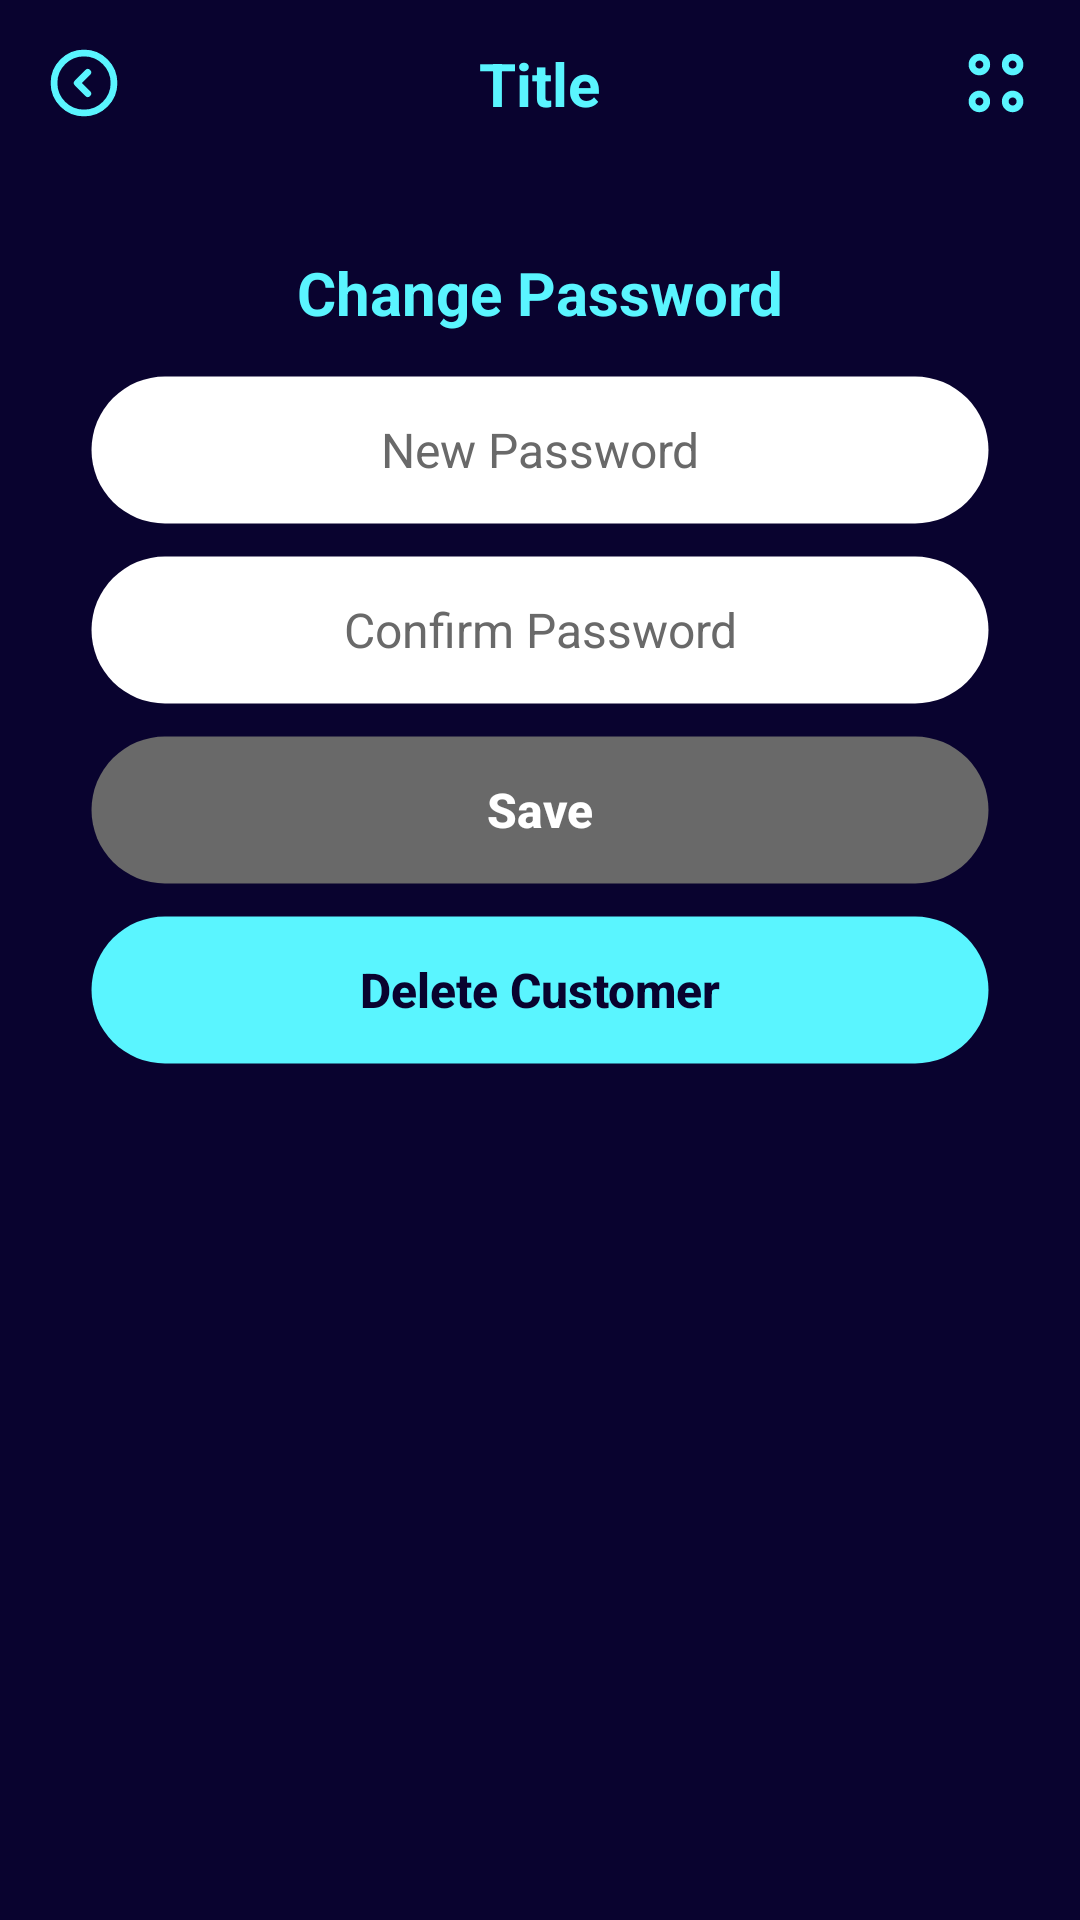

Write the Android layout XML for this screen, with the resource values it uses.
<!-- AndroidManifest.xml: application theme FixerTheme -->
<!-- res/layout/activity_customer_detail.xml -->
<?xml version="1.0" encoding="utf-8"?>
<androidx.drawerlayout.widget.DrawerLayout
    xmlns:android="http://schemas.android.com/apk/res/android"
    xmlns:app="http://schemas.android.com/apk/res-auto"
    xmlns:tools="http://schemas.android.com/tools"
    android:layout_width="match_parent"
    android:layout_height="match_parent"
    android:id="@+id/drawer_layout"
    tools:context=".view.CustomerDetail">

    <LinearLayout
        android:layout_width="match_parent"
        android:layout_height="match_parent"
        android:orientation="vertical">
        <include
            android:id="@+id/toolbar"
            layout="@layout/fixer_toolbar" />

        <androidx.recyclerview.widget.RecyclerView
            android:id="@+id/recyclerViewEditFieldsCus"
            android:layout_width="wrap_content"
            android:layout_height="wrap_content"
            android:layout_gravity="center"
            android:layout_marginTop="14dp"
            android:gravity="center_vertical" />

        <TextView
            android:id="@+id/textChangePasswordCus"
            android:layout_width="match_parent"
            android:layout_height="wrap_content"
            android:layout_marginTop="14dp"
            android:layout_marginBottom="14dp"
            android:gravity="center"
            android:text="@string/change_password"
            android:textColor="@color/fixer_cyan"
            android:textSize="20sp"
            android:textStyle="bold" />

        <EditText
            android:id="@+id/editTextNewPassCus"
            android:layout_width="300dp"
            android:layout_height="50dp"
            android:layout_gravity="center"
            android:layout_marginBottom="10dp"
            android:background="@drawable/edit_field"
            android:ems="10"
            android:gravity="center"
            android:hint="@string/new_password"
            android:importantForAutofill="no"
            android:inputType="textPassword"
            android:minHeight="48dp"
            android:textSize="16sp"
            android:textColor="@color/fixer_dark_blue"
            android:textColorHint="@color/fixer_gray" />

        <EditText
            android:id="@+id/editTextConfirmPassCus"
            android:layout_width="300dp"
            android:layout_height="50dp"
            android:layout_gravity="center"
            android:layout_marginBottom="5dp"
            android:background="@drawable/edit_field"
            android:ems="10"
            android:gravity="center"
            android:hint="@string/confirm_password"
            android:importantForAutofill="no"
            android:inputType="textPassword"
            android:minHeight="48dp"
            android:textSize="16sp"
            android:textColor="@color/fixer_dark_blue"
            android:textColorHint="@color/fixer_gray" />

        <Button
            android:id="@+id/saveCusButton"
            android:layout_width="300dp"
            android:layout_height="50dp"
            android:layout_gravity="center_horizontal"
            android:layout_marginTop="5dp"
            android:layout_marginBottom="5dp"
            android:background="@drawable/rounded_background_gray_button"
            android:enabled="false"
            android:text="@string/save"
            android:textAllCaps="false"
            android:textColor="@color/fixer_white"
            android:textSize="16sp"
            android:textStyle="bold" />

        <Button
            android:id="@+id/deleteCusButton"
            android:layout_width="300dp"
            android:layout_height="50dp"
            android:layout_gravity="center_horizontal"
            android:layout_marginTop="5dp"
            android:layout_marginBottom="5dp"
            android:background="@drawable/button_enabled"
            android:text="@string/deleteCustomer"
            android:textAllCaps="false"
            android:textColor="@color/fixer_dark_blue"
            android:textSize="16sp"
            android:textStyle="bold" />
    </LinearLayout>
    <RelativeLayout
        android:layout_width="wrap_content"
        android:layout_height="match_parent"
        android:layout_gravity="start">
        <include
            layout="@layout/main_nav_drawer"/>
    </RelativeLayout>
</androidx.drawerlayout.widget.DrawerLayout>
<!-- res/layout/fixer_toolbar.xml (included above) -->
<?xml version="1.0" encoding="utf-8"?>
<androidx.appcompat.widget.Toolbar xmlns:android="http://schemas.android.com/apk/res/android"
    xmlns:tools="http://schemas.android.com/tools"
    android:id="@+id/fixer_toolbar"
    android:layout_width="wrap_content"
    android:layout_height="wrap_content"
    android:background="@color/fixer_dark_blue">

    <RelativeLayout
        android:layout_width="match_parent"
        android:layout_height="match_parent"
        android:layout_marginEnd="16dp">

        <ImageView
            android:id="@+id/back_arrow"
            android:layout_width="wrap_content"
            android:layout_height="wrap_content"
            android:layout_alignParentStart="true"
            android:layout_centerVertical="true"
            android:src="@drawable/icon_arrow_circle_left" />

        <TextView
            android:id="@+id/toolbar_title"
            android:layout_width="wrap_content"
            android:layout_height="wrap_content"
            android:layout_centerInParent="true"
            android:layout_centerHorizontal="false"
            android:text="Title"
            android:textColor="@color/fixer_cyan"
            android:textSize="20sp"
            android:textStyle="bold" />

        <ImageView
            android:id="@+id/menu_icon"
            android:layout_width="wrap_content"
            android:layout_height="wrap_content"
            android:layout_alignParentEnd="true"
            android:layout_centerVertical="true"
            android:src="@drawable/icon_menu_circle" />

    </RelativeLayout>

</androidx.appcompat.widget.Toolbar>
<!-- res/layout/main_nav_drawer.xml (included above) -->
<?xml version="1.0" encoding="utf-8"?>
<androidx.core.widget.NestedScrollView xmlns:android="http://schemas.android.com/apk/res/android"
    xmlns:tools="http://schemas.android.com/tools"
    android:layout_width="277dp"
    android:layout_height="match_parent"
    android:fillViewport="true">

    <LinearLayout
        android:layout_width="match_parent"
        android:layout_height="match_parent"
        android:background="@drawable/nav_drawer_background"
        android:gravity="center_horizontal"
        android:orientation="vertical">

        <ImageView
            android:layout_width="134dp"
            android:layout_height="97dp"
            android:layout_marginTop="70dp"
            android:layout_marginBottom="20dp"
            android:src="@drawable/logo_small_size" />

        <TextView
            android:id="@+id/txtCurrentUserName"
            android:layout_width="match_parent"
            android:layout_height="wrap_content"
            android:gravity="center_horizontal"
            android:textColor="@color/fixer_gray"
            android:textSize="16sp" />

        <View
            android:layout_width="match_parent"
            android:layout_height="0.5dp"
            android:layout_marginTop="16dp" />

        <androidx.recyclerview.widget.RecyclerView
            android:id="@+id/recycler_view"
            android:layout_width="match_parent"
            android:layout_height="wrap_content"
            android:layout_marginTop="8dp"
            android:paddingStart="12dp"
            android:paddingEnd="12dp"
            tools:listitem="@layout/item_drawer_main" />


    </LinearLayout>


</androidx.core.widget.NestedScrollView>
<!-- res/layout/item_drawer_main.xml (included above) -->
<?xml version="1.0" encoding="utf-8"?>
<LinearLayout xmlns:android="http://schemas.android.com/apk/res/android"
    xmlns:app="http://schemas.android.com/apk/res-auto"
    xmlns:tools="http://schemas.android.com/tools"
    android:layout_width="match_parent"
    android:layout_height="wrap_content"
    android:gravity="center_vertical"
    android:paddingStart="10dp">

    <ImageView
        android:id="@+id/icon_item_drawer"
        android:layout_width="24dp"
        android:layout_height="24dp" />

    <TextView
        android:id="@+id/txt_item_drawer"
        android:layout_width="match_parent"
        android:layout_height="wrap_content"
        android:background="?selectableItemBackground"
        android:padding="12dp"
        android:textColor="@color/fixer_dark_blue"
        android:textSize="16sp"
        android:textStyle="bold"></TextView>

</LinearLayout>
<!-- resources referenced by this layout -->
<resources>
  <color name="fixer_cyan">#FF5AF5FF</color>
  <color name="fixer_dark_blue">#FF09032F</color>
  <color name="fixer_gray">#FF696969</color>
  <color name="fixer_white">#FFFFFFFF</color>
  <!-- drawable button_enabled (drawable) -->
  <?xml version="1.0" encoding="utf-8"?>
  <shape xmlns:android="http://schemas.android.com/apk/res/android"
      android:shape="rectangle">
  
      
      <solid android:color="@color/fixer_cyan" />
  
      
      <stroke android:width="1dp" android:color="#00000000" />
  
      
      <corners android:radius="30dp" />
  
  </shape>
  <!-- drawable edit_field (drawable) -->
  <?xml version="1.0" encoding="utf-8"?>
  <shape xmlns:android="http://schemas.android.com/apk/res/android"
      android:shape="rectangle">
  
      
      <solid android:color="@color/fixer_white" />
  
      
      <stroke android:width="1dp" android:color="#00000000" />
  
      
      <corners android:radius="30dp" />
  
  </shape>
  <!-- drawable icon_arrow_circle_left (drawable-anydpi) -->
  <vector xmlns:android="http://schemas.android.com/apk/res/android"
      android:width="24dp"
      android:height="24dp"
      android:viewportWidth="32"
      android:viewportHeight="32"
      android:tint="@color/fixer_cyan">
    <path
        android:pathData="M16,29.333C23.364,29.333 29.333,23.364 29.333,16C29.333,8.636 23.364,2.667 16,2.667C8.636,2.667 2.667,8.636 2.667,16C2.667,23.364 8.636,29.333 16,29.333Z"
        android:strokeLineJoin="round"
        android:strokeWidth="3"
        android:fillColor="#00000000"
        android:strokeColor="@color/fixer_cyan"
        android:strokeLineCap="round"/>
    <path
        android:pathData="M17.68,20.707L12.987,16L17.68,11.293"
        android:strokeLineJoin="round"
        android:strokeWidth="3"
        android:fillColor="#00000000"
        android:strokeColor="@color/fixer_cyan"
        android:strokeLineCap="round"/>
  </vector>
  <!-- drawable icon_menu_circle: vector/xml drawable (drawable-anydpi, 2055 chars, omitted) -->
  <!-- drawable logo_small_size: png bitmap (drawable, 7210 bytes) -->
  <!-- drawable nav_drawer_background (drawable) -->
  <shape xmlns:android="http://schemas.android.com/apk/res/android"
      android:shape="rectangle">
      <solid android:color="#FFFFFF" />
      <corners
          android:bottomRightRadius="60dp"
          android:topRightRadius="60dp"/>
      <stroke android:width="1dp" android:color="#00000000" />
  </shape>
  <!-- drawable rounded_background_gray_button (drawable) -->
  <shape xmlns:android="http://schemas.android.com/apk/res/android"
      android:shape="rectangle">
      <solid android:color="@color/fixer_gray" />
      <corners android:radius="30dp" />
      <stroke android:width="1dp" android:color="#00000000" />
  </shape>
  <string name="change_password">Change Password</string>
  <string name="confirm_password">Confirm Password</string>
  <string name="deleteCustomer">Delete Customer</string>
  <string name="new_password">New Password</string>
  <string name="save">Save</string>
  <style name="FixerTheme" parent="Theme.AppCompat">
          <item name="colorPrimary">@color/fixer_dark_blue</item>
          <item name="colorPrimaryDark">@color/fixer_dark_blue</item>
          <item name="colorOnPrimary">@color/fixer_white</item>
          <item name="colorAccent">@color/fixer_dark_blue</item>
          <item name="android:windowBackground">@color/fixer_dark_blue</item>
          <item name="android:homeAsUpIndicator">@drawable/arrow_circle_left</item>
      </style>
</resources>
